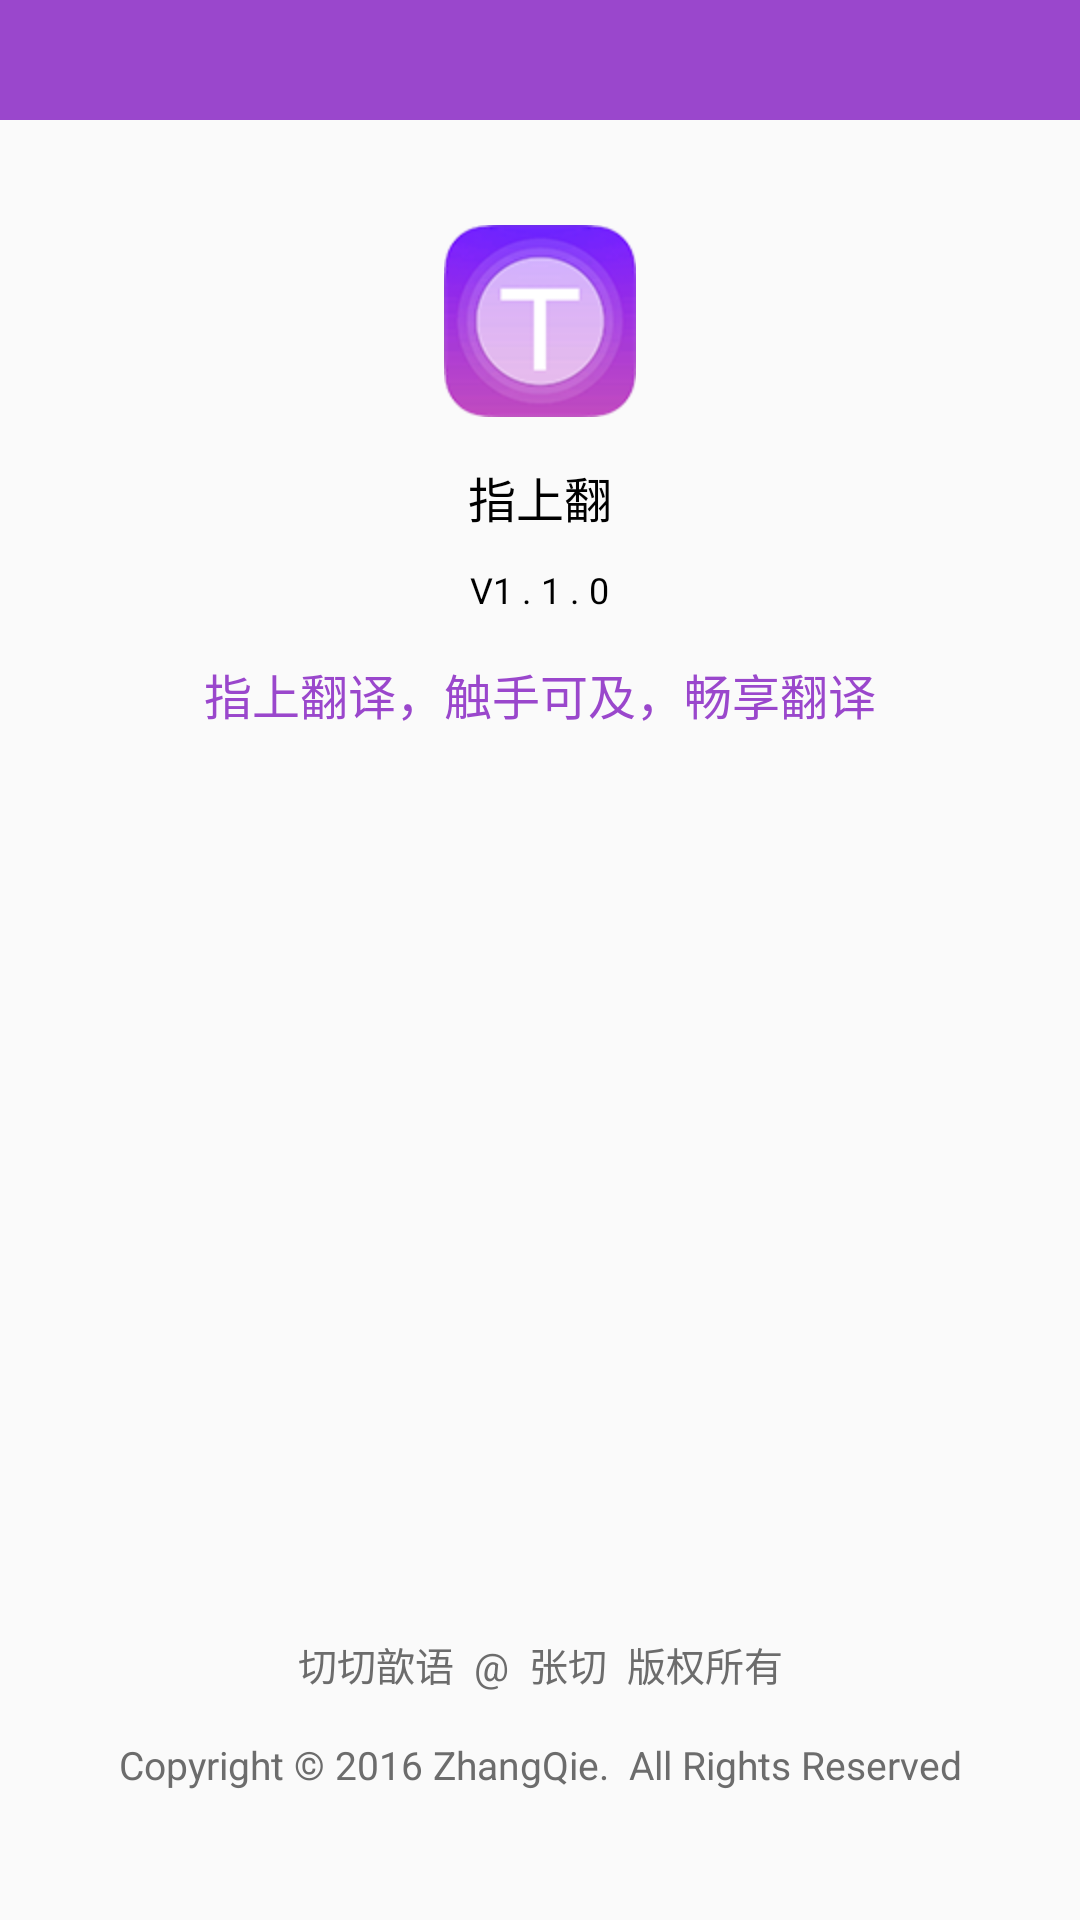

Layout XML and referenced resources for this Android screen:
<!-- AndroidManifest.xml: application theme AppTheme -->
<!-- res/layout/about_activity.xml -->
<?xml version="1.0" encoding="utf-8"?>
<LinearLayout xmlns:android="http://schemas.android.com/apk/res/android"
    android:orientation="vertical" android:layout_width="match_parent"
    android:layout_height="match_parent"
    >
    <include layout="@layout/public_topn"></include>
    <LinearLayout
        android:layout_width="match_parent"
        android:layout_height="wrap_content"
        android:orientation="vertical"
        android:gravity="center"
        >
        <ImageView
            android:layout_width="wrap_content"
            android:layout_height="wrap_content"
            android:src="@mipmap/ic_launcher"
            android:layout_marginTop="35dp"
            />
        <TextView
        android:layout_width="wrap_content"
        android:layout_height="wrap_content"
        android:text="@string/app_name"
        android:textSize="16sp"
        android:textColor="@android:color/black"
        android:layout_marginTop="15dp"
        />

        <TextView
            android:id="@+id/app_version"
            android:layout_width="wrap_content"
            android:layout_height="wrap_content"
            android:text="V1 . 1 . 0"
            android:textSize="12sp"
            android:textColor="@android:color/black"
            android:layout_marginTop="11dp"
            />

        <TextView
            android:layout_width="wrap_content"
            android:layout_height="wrap_content"
            android:text="指上翻译，触手可及，畅享翻译"
            android:textSize="16sp"
            android:textColor="@color/colorPrimary"
            android:layout_marginTop="15dp"
            />
    </LinearLayout>

    <ImageView
        android:layout_width="match_parent"
        android:layout_height="wrap_content"
        android:src="@mipmap/xinyu"
        android:layout_marginTop="11dp"
        />
    <RelativeLayout
        android:layout_width="match_parent"
        android:layout_height="match_parent"
        android:paddingTop="25dp"
        >
        <LinearLayout
            android:layout_width="match_parent"
            android:layout_height="95dp"
            android:orientation="vertical"
            android:layout_alignParentBottom="true"
            >
            <TextView
                android:layout_width="match_parent"
                android:layout_height="wrap_content"
                android:text="切切歆语  @  张切  版权所有"
                android:textSize="13sp"
                android:textColor="@color/colorGray"
                android:gravity="center"
                />
            <TextView
                android:layout_width="match_parent"
                android:layout_height="wrap_content"
                android:text="Copyright © 2016 ZhangQie.  All Rights Reserved"
                android:textSize="13sp"
                android:textColor="@color/colorGray"
                android:gravity="center"
                android:layout_marginTop="15dp"
                />
        </LinearLayout>
    </RelativeLayout>


</LinearLayout>
<!-- res/layout/public_topn.xml (included above) -->
<?xml version="1.0" encoding="utf-8"?>
<LinearLayout xmlns:android="http://schemas.android.com/apk/res/android"
    android:orientation="vertical" android:layout_width="match_parent"
    android:layout_height="wrap_content"
    >
    <RelativeLayout
        android:layout_width="match_parent"
        android:layout_height="wrap_content"
        android:background="@color/colorPrimary"
        android:minHeight="40dp"
        android:orientation="horizontal"
        >
        <ImageView
            android:id="@+id/home_tour_close"
            android:layout_width="38dp"
            android:layout_height="wrap_content"
            android:paddingRight="10dp"
            android:paddingTop="3dp"
            android:paddingBottom="3dp"
            android:paddingLeft="10dp"
            android:src="@mipmap/public_fanhui"
            android:layout_centerVertical="true"
            />
        <TextView
            android:id="@+id/home_top_name"
            android:layout_width="match_parent"
            android:layout_height="wrap_content"
            android:layout_centerInParent="true"
            android:layout_marginLeft="85dp"
            android:layout_marginRight="25dp"
            android:textSize="16dp"
            android:textColor="@android:color/white"
            android:gravity="center"
            android:lines="1"
            android:ellipsize="end"
            />
        <ImageView
            android:id="@+id/home_tour_edit"
            android:layout_width="30dp"
            android:layout_height="wrap_content"
            android:layout_marginRight="8dp"
            android:layout_centerVertical="true"
            android:layout_alignParentRight="true"
            android:visibility="gone"
            />
    </RelativeLayout>

</LinearLayout>
<!-- resources referenced by this layout -->
<resources>
  <color name="colorGray">#6c6c6c</color>
  <color name="colorPrimary">#9A47CC</color>
  <!-- mipmap ic_launcher: png bitmap (mipmap-hdpi, 13988 bytes) -->
  <string name="app_name">指上翻</string>
  <style name="AppTheme" parent="Theme.AppCompat.Light.DarkActionBar">
          
          <item name="colorPrimary">@color/colorPrimary</item>
          <item name="colorPrimaryDark">@color/colorPrimaryDark</item>
          <item name="colorAccent">@color/colorAccent</item>
          <item name="windowActionBar">false</item>
          <item name="windowNoTitle">true</item>
      </style>
  <color name="colorPrimaryDark">#7120A0</color>
  <color name="colorAccent">#FF4081</color>
</resources>
